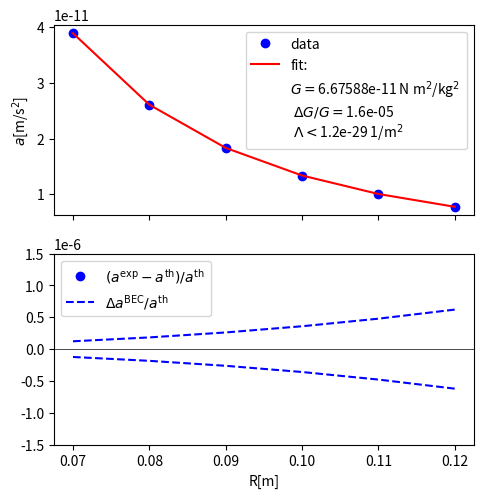

Reproduce this figure in Python.
from mpl_toolkits import mplot3d
import numpy as np
import matplotlib.pyplot as plt
import random

import matplotlib.pyplot as plt
from scipy.optimize import curve_fit

delR=1E-3#M
M=0.1#kg
G=6.67430E-11#N m^2/kg^2
L=1.1056E-52 #m^-2
da_omega=0.48E-17
c=3E+08#m/s^2 (speed of light)

def func(R, G, L):
    return (2*delR/R**2)*(M*G/R)*(1+(delR/R)**2+(delR/R)**4) + (2*delR/R**2)*(L*R**2*c**2/6)

def functh(R, G, L):
    return (2*delR/R**2)*(M*G/R)*(1) + (2*delR/R**2)*(L*R**2*c**2/6)
    
xdata = np.linspace(0.07, 0.12, 6)
y = func(xdata, G, L)
yth = functh(xdata, G, L)

rng = np.random.default_rng()
y_noise = da_omega*rng.normal(size=xdata.size)
print(y_noise)
ydata = y + y_noise



popt, pcov = curve_fit(functh, xdata, ydata)
print('popt=',popt)
print('pcov=',pcov)
errors=np.sqrt(np.diag(pcov))
print('errors=',errors)
delG=errors[0]/G
delL=errors[1]/L
#delG=abs(popt[0]-G)/G
#delL=abs(popt[1]-L)/L
print('delG=',delG)

fig, (ax1, ax2) = plt.subplots(2, 1, sharex=True,figsize=[5,5])
plt.subplots_adjust(top=0.95,left=0.15,right=0.99)

#np.array([2.56274217, 1.37268521, 0.47427475])
plt.subplot(211)
plt.plot(xdata, ydata, 'o', label='data',color='b')
plt.plot(xdata, func(xdata, *popt), 'r-', label='fit:')
plt.plot([], [], ' ', label='$G=$%5.5e N m$^2$/kg$^2$ \n ${\\Delta G/G=}$%5.1e   \n ${\\Lambda<}$%5.1e 1/m$^2$ ' % tuple([popt[0],delG,errors[1]]))
 

plt.legend()
plt.ylabel('$a$[m/s$^2$]')


plt.subplot(212)
dy=(ydata-functh(xdata, *popt))/func(xdata, *popt)
dybec=da_omega/y
plt.plot(xdata, dy, 'o',color='b',label='$(a^{\\rm{exp}}- a^{\\rm{th}})/a^{\\rm{th}}$')
plt.errorbar(xdata, dy, yerr=dybec,color='b', fmt='o', capsize=3)

plt.plot(xdata, -dybec , '--',color='b')
plt.plot(xdata, dybec ,  '--', label='$\\Delta a^{\\rm{BEC}}/a^{\\rm{th}}$',color='b')
#plt.plot([0.07,0.12], [0,0] ,  '--', color='black',lw=1)
plt.axhline(y=0, color='black', linestyle='-',lw=0.5)

plt.legend()
#plt.ylabel('$(a_\\Omega^{\\rm exp}- a_\\Omega^{\\rm th})/a_\\Omega^{\\rm th}$')
plt.ylim(-1.5E-6,1.5E-6)

#print('==',tuple(popt))
print('==',tuple([popt[0],popt[1],delG,delL]))
	 
plt.xlabel('R[m]')

#plt.show()
plt.savefig("fit2.pdf")
	 
